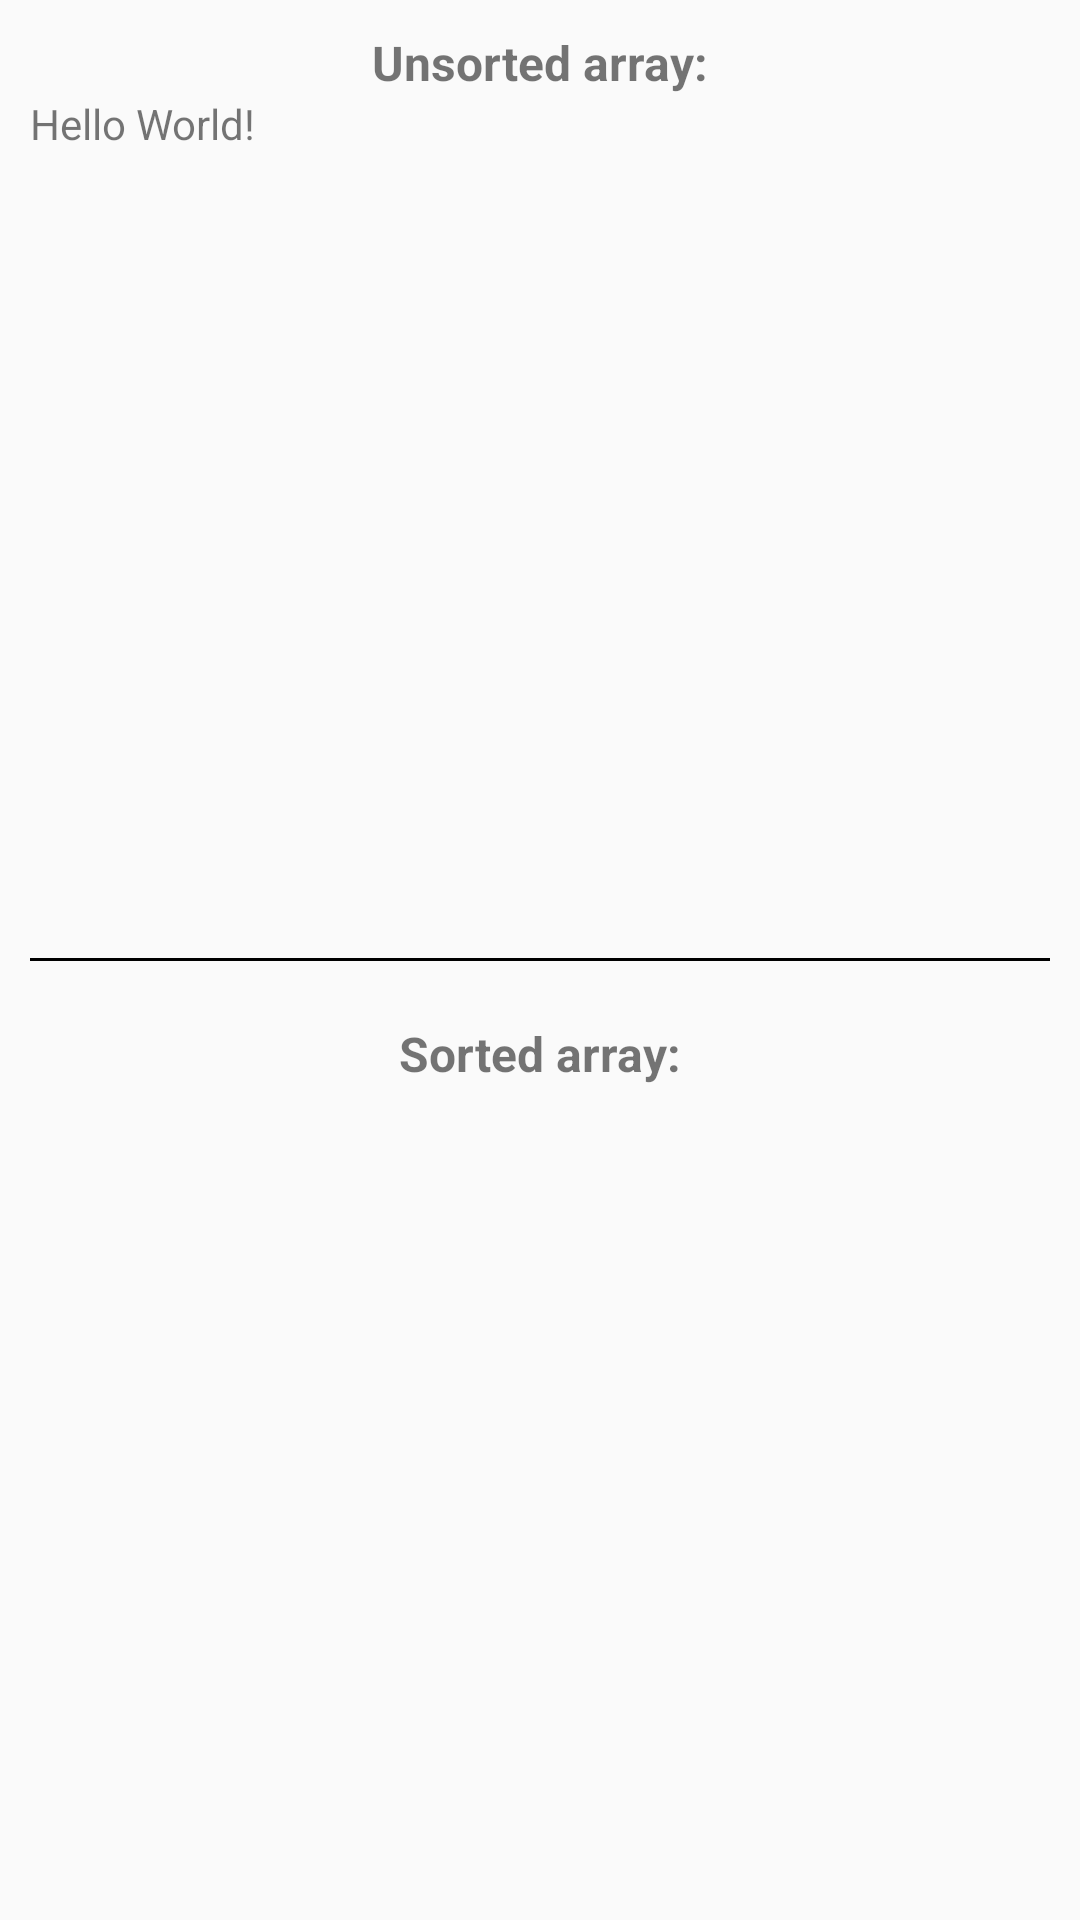

The Android layout XML behind this screen, and the referenced resources:
<!-- AndroidManifest.xml: activity theme ActivityCommon -->
<!-- res/layout/activity_sort.xml -->
<?xml version="1.0" encoding="utf-8"?>
<LinearLayout xmlns:android="http://schemas.android.com/apk/res/android"
    xmlns:app="http://schemas.android.com/apk/res-auto"
    xmlns:tools="http://schemas.android.com/tools"
    android:layout_width="match_parent"
    android:layout_height="match_parent"
    android:orientation="vertical">

    <LinearLayout
        android:layout_width="match_parent"
        android:layout_height="0dp"
        android:layout_margin="10dp"
        android:layout_weight="1"
        android:orientation="vertical">

        <TextView
            android:layout_width="match_parent"
            android:layout_height="wrap_content"
            android:gravity="center_horizontal"
            android:text="Unsorted array:"
            android:textSize="16sp"
            android:textStyle="bold" />

        <TextView
            android:id="@+id/tvUnsortedArray"
            android:layout_width="wrap_content"
            android:layout_height="wrap_content"
            android:text="Hello World!" />
    </LinearLayout>

    <View
        android:layout_width="match_parent"
        android:layout_height="1dp"
        android:layout_margin="10dp"
        android:background="#000000" />

    <LinearLayout
        android:layout_width="match_parent"
        android:layout_height="0dp"
        android:layout_margin="10dp"
        android:layout_weight="1"
        android:orientation="vertical">

        <TextView
            android:layout_width="match_parent"
            android:layout_height="wrap_content"
            android:gravity="center_horizontal"
            android:text="Sorted array:"
            android:textSize="16sp"
            android:textStyle="bold" />

        <android.support.v4.view.ViewPager
            android:id="@+id/vpSorts"
            android:layout_width="match_parent"
            android:layout_height="match_parent">

            <android.support.v4.view.PagerTitleStrip
                android:id="@+id/ptsSorts"
                android:layout_width="match_parent"
                android:layout_height="wrap_content">

            </android.support.v4.view.PagerTitleStrip>
        </android.support.v4.view.ViewPager>
    </LinearLayout>
</LinearLayout>
<!-- resources referenced by this layout -->
<resources>
  <style name="ActivityCommon" parent="AppTheme">
          <item name="android:orientation">vertical</item>
      </style>
  <style name="AppTheme" parent="Theme.AppCompat.Light.DarkActionBar">
          
          <item name="colorPrimary">@color/colorPrimary</item>
          <item name="colorPrimaryDark">@color/colorPrimaryDark</item>
          <item name="colorAccent">@color/colorAccent</item>
      </style>
  <!-- not gathered from this repository: default colours our renderer supplied (Android Studio template values) -->
  <color name="colorPrimary">#FF6200EE</color>
  <color name="colorPrimaryDark">#FF3700B3</color>
  <color name="colorAccent">#FF03DAC5</color>
</resources>
